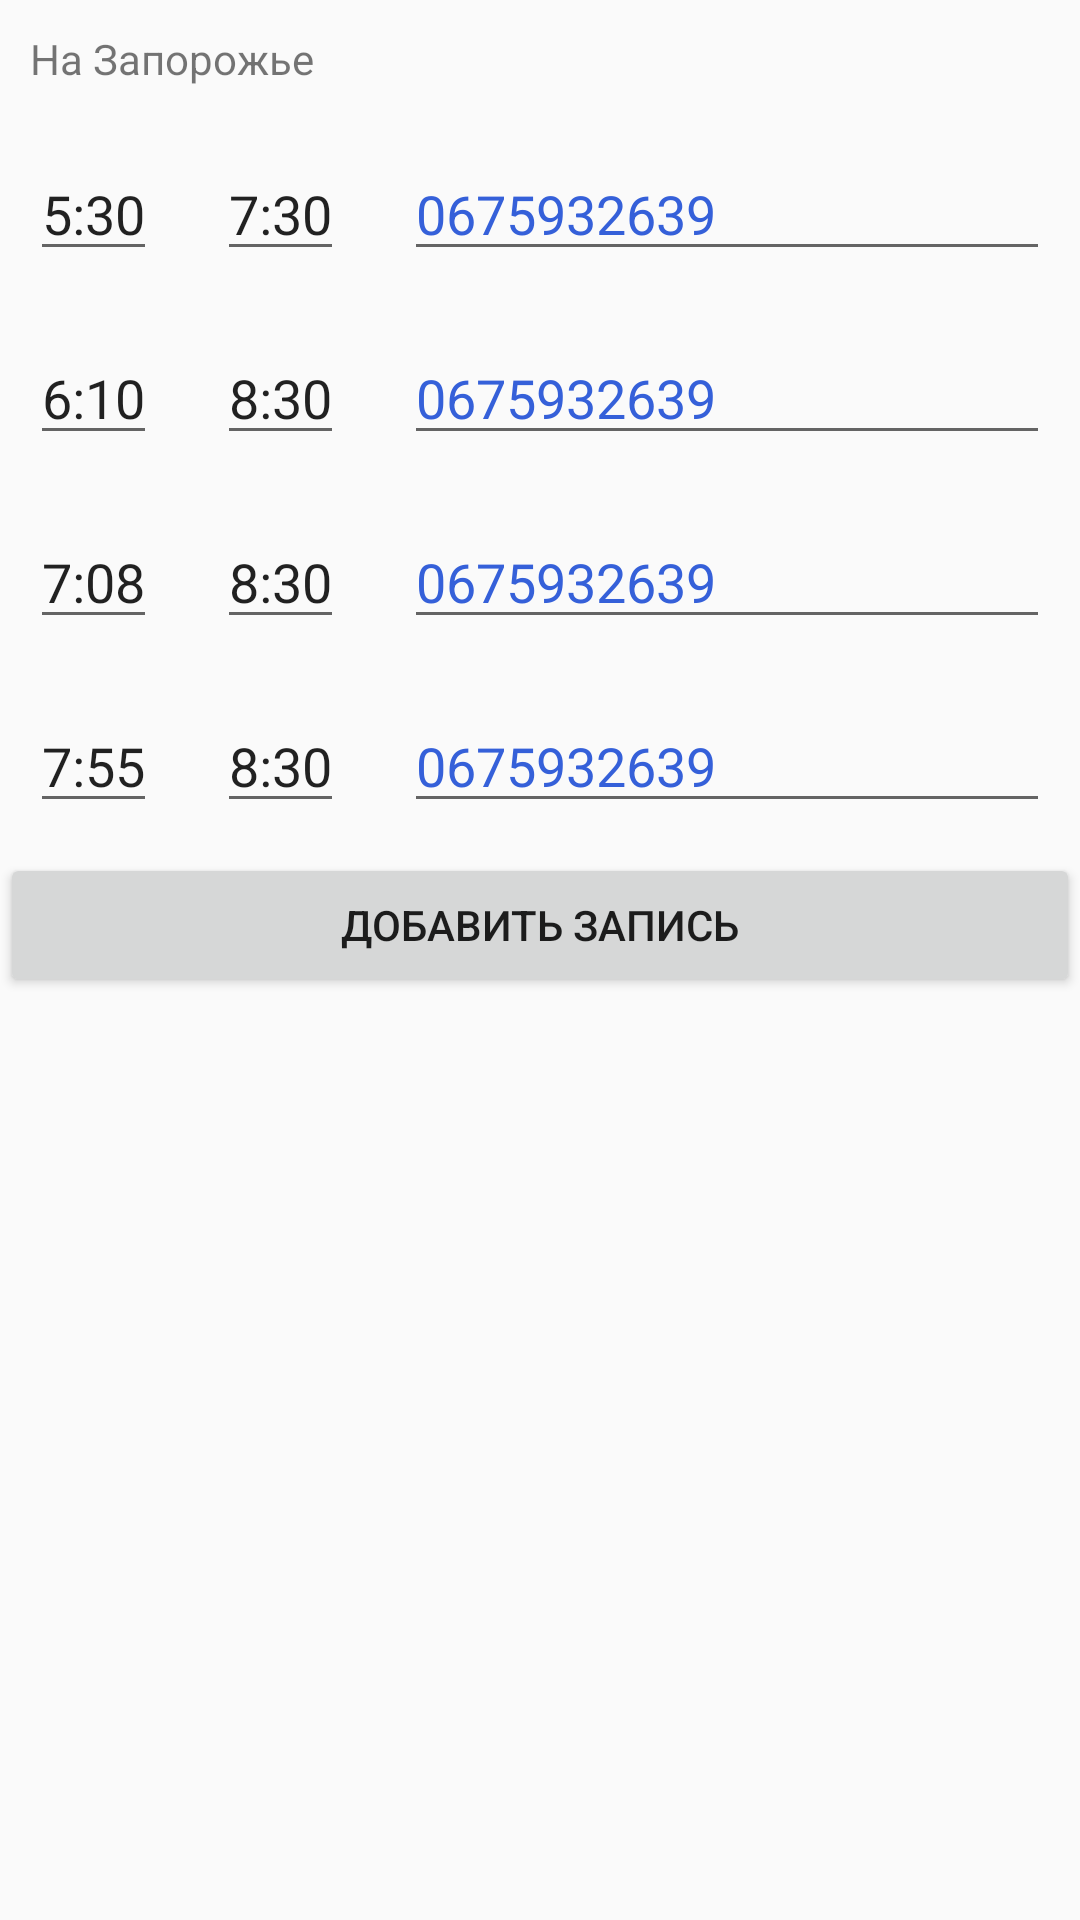

The Android layout XML behind this screen, and the referenced resources:
<!-- AndroidManifest.xml: application theme AppTheme -->
<!-- res/layout/activity_bus.xml -->
<?xml version="1.0" encoding="utf-8"?>
<LinearLayout
    xmlns:android="http://schemas.android.com/apk/res/android"
    xmlns:tools="http://schemas.android.com/tools"
    android:layout_width="match_parent"
    android:layout_height="match_parent"
    tools:context="com.artimanton.infovesele.Transport"
    android:orientation="vertical">

    <TextView
        android:id="@+id/tv_to_zp"
        android:layout_width="wrap_content"
        android:layout_height="wrap_content"
        android:layout_margin="10dp"
        android:text="На Запорожье"/>

    <LinearLayout
        android:layout_width="match_parent"
        android:layout_height="wrap_content">
        <EditText
            android:id="@+id/et_time_go"
            android:inputType="text"
            android:layout_margin="10dp"
            android:layout_width="wrap_content"
            android:layout_height="wrap_content"
            android:text="5:30"/>
        <EditText
            android:id="@+id/et_time_finish"
            android:inputType="text"
            android:layout_width="wrap_content"
            android:layout_height="wrap_content"
            android:layout_margin="10dp"
            android:text="7:30"/>
        <EditText
            android:id="@+id/et_phone"
            android:inputType="phone"
            android:layout_margin="10dp"
            android:layout_width="match_parent"
            android:layout_height="wrap_content"
            android:textColor="@color/colorPhone"
            android:text="0675932639"/>

    </LinearLayout>
    <LinearLayout
        android:layout_width="match_parent"
        android:layout_height="wrap_content">
        <EditText
            android:inputType="text"
            android:layout_margin="10dp"
            android:layout_width="wrap_content"
            android:layout_height="wrap_content"
            android:text="6:10"/>
        <EditText
            android:inputType="text"
            android:layout_width="wrap_content"
            android:layout_height="wrap_content"
            android:layout_margin="10dp"
            android:text="8:30"/>
        <EditText
            android:id="@+id/et_phone_no2"
            android:inputType="phone"
            android:layout_margin="10dp"
            android:layout_width="match_parent"
            android:layout_height="wrap_content"
            android:textColor="@color/colorPhone"
            android:text="0675932639"/>

    </LinearLayout>

    <LinearLayout
        android:layout_width="match_parent"
        android:layout_height="wrap_content">
        <EditText
            android:inputType="text"
            android:layout_margin="10dp"
            android:layout_width="wrap_content"
            android:layout_height="wrap_content"
            android:text="7:08"/>
        <EditText
            android:inputType="text"
            android:layout_width="wrap_content"
            android:layout_height="wrap_content"
            android:layout_margin="10dp"
            android:text="8:30"/>
        <EditText
            android:id="@+id/et_phone_no3"
            android:inputType="phone"
            android:layout_margin="10dp"
            android:layout_width="match_parent"
            android:layout_height="wrap_content"
            android:textColor="@color/colorPhone"
            android:text="0675932639"/>

    </LinearLayout>
    <LinearLayout
        android:layout_width="match_parent"
        android:layout_height="wrap_content">
        <EditText
            android:inputType="text"
            android:layout_margin="10dp"
            android:layout_width="wrap_content"
            android:layout_height="wrap_content"
            android:text="7:55"/>
        <EditText
            android:inputType="text"
            android:layout_width="wrap_content"
            android:layout_height="wrap_content"
            android:layout_margin="10dp"
            android:text="8:30"/>
        <EditText
            android:id="@+id/et_phone_no4"
            android:inputType="phone"
            android:layout_margin="10dp"
            android:layout_width="match_parent"
            android:layout_height="wrap_content"
            android:textColor="@color/colorPhone"
            android:text="0675932639"/>

    </LinearLayout>

    <Button
        android:id="@+id/btAddBus"
        android:layout_width="match_parent"
        android:layout_height="wrap_content"
        android:text="Добавить запись" />


</LinearLayout>
<!-- resources referenced by this layout -->
<resources>
  <color name="colorPhone">#3560d9</color>
  <style name="AppTheme" parent="Theme.AppCompat.Light.NoActionBar">
          
          <item name="colorPrimary">@color/colorPrimary</item>
          <item name="colorPrimaryDark">@color/colorPrimaryDark</item>
          <item name="colorAccent">@color/colorAccent</item>
      </style>
  <color name="colorPrimary">#3F51B5</color>
  <color name="colorPrimaryDark">#303F9F</color>
  <color name="colorAccent">#FF4081</color>
</resources>
